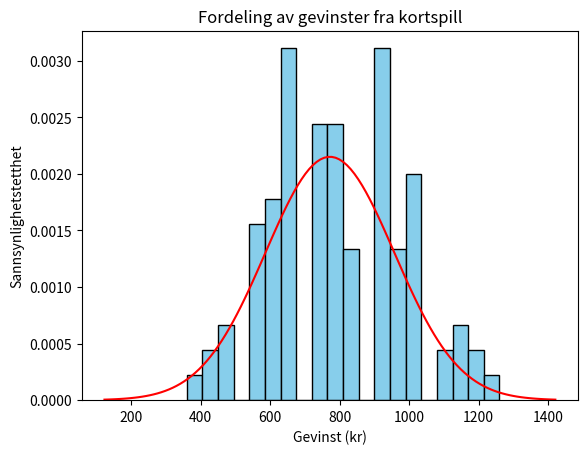

Reproduce this figure in Python.
import numpy as np
import matplotlib.pyplot as plt
from scipy.stats import norm, hypergeom

# Spillparametere
kort = 52
hjerter = 13
ikke_hjerter = kort - hjerter
trekning = 4

def Y_forsok():
    """Returnerer summen av gevinster over 50 spill"""
    gevinst = 60  # Gevinst for å trekke minst to hjerter
    antall_spill = 50  # Antall spill per forsøk
    
    X_verdier = []
    for _ in range(antall_spill):
        h_trukket = np.random.hypergeometric(hjerter, ikke_hjerter, trekning)
        if h_trukket >= 2:
            X_verdier.append(gevinst)  # Legg til gevinsten for hvert vinnende spill
        else:
            X_verdier.append(0)  # Ingen gevinst
    
    return sum(X_verdier)

# Antall forsøk
forsok = 100

# Samler resultater fra flere forsøk
Y_verdier = []
for j in range(forsok):
    y = Y_forsok()  # Utfører et nytt forsøk for hver iterasjon
    Y_verdier.append(y)  # Lagrer resultatet av hvert forsøk

# Beregner teoretiske verdier
E_X = 15.44  # Forventningsverdien for X
SD_X = 26.23  # Standardavviket for X
E_Y = 50 * E_X  # Forventningsverdien for Y
SD_Y = SD_X * np.sqrt(50)  # Standardavviket for Y

# Tegner histogrammet
plt.hist(Y_verdier, bins=20, density=True, color='skyblue', edgecolor='black')

# Tegner normalfordelingskurven
x_min = E_Y - 3.5 * SD_Y
x_maks = E_Y + 3.5 * SD_Y
x = np.linspace(x_min, x_maks, 120)
f = norm.pdf(x, E_Y, SD_Y)
plt.plot(x, f, color="red")

# Setter etiketter og viser plottet
plt.xlabel("Gevinst (kr)")
plt.ylabel("Sannsynlighetstetthet")
plt.title("Fordeling av gevinster fra kortspill")
plt.show()
